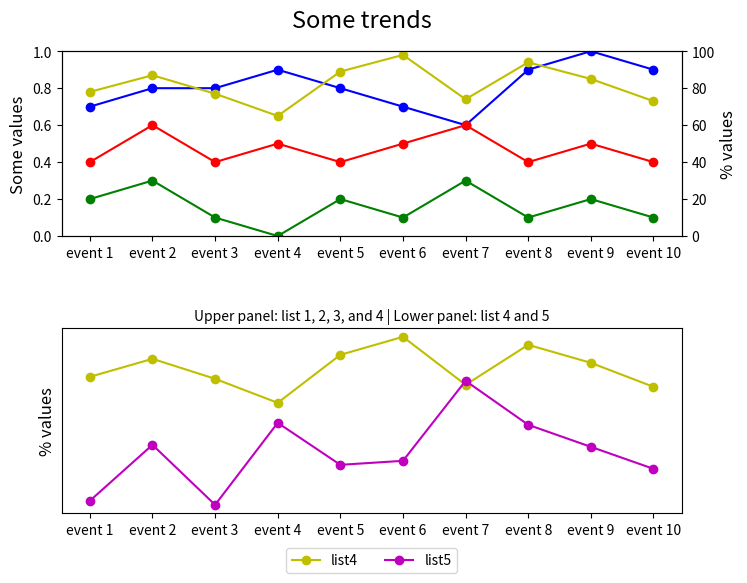

Source code (Python):

import matplotlib.pyplot as plt

event_index = ['event 1', 'event 2', 'event 3', 'event 4', 'event 5', 
               'event 6', 'event 7', 'event 8', 'event 9', 'event 10']
list1 = [0.7, 0.8, 0.8, 0.9, 0.8, 0.7, 0.6, 0.9, 1.0, 0.9]
list2 = [0.2, 0.3, 0.1, 0.0, 0.2, 0.1, 0.3, 0.1, 0.2, 0.1]
list3 = [0.4, 0.6, 0.4, 0.5, 0.4, 0.5, 0.6, 0.4, 0.5, 0.4]
list4 = [78, 87, 77, 65, 89, 98, 74, 94, 85, 73]
list5 = [16, 44, 14, 55, 34, 36, 76, 54, 43, 32]

fig = plt.figure(figsize=(8, 6))  # Adjust size as needed
plt.subplots_adjust(hspace=0.5)  # Adjust space between subplots

# First subplot
ax1 = fig.add_subplot(211)
ax2 = ax1.twinx()  # Create twin y-axis

ax1.plot(list1, 'bo-', label='list1')
ax1.plot(list2, 'go-', label='list2')
ax1.plot(list3, 'ro-', label='list3')
ax2.plot(list4, 'yo-', label='list4')

ax1.set_ylim(0, 1)
ax1.set_ylabel('Some values', fontsize=12)
ax2.set_ylabel('% values', fontsize=12)
ax2.set_ylim(0, 100)

ax1.set_xticks(range(len(event_index)))
ax1.set_xticklabels(event_index)

# Second subplot
ax3 = fig.add_subplot(212)
ax3.plot(list4, 'yo-', label='list4')
ax3.plot(list5, 'mo-', label='list5')

ax3.set_xticks(range(len(event_index)))
ax3.set_xticklabels(event_index)
ax3.set_ylabel('% values', fontsize=12)
ax3.yaxis.set_ticks([])  # Hide y-axis ticks

# Setting titles and legend
plt.suptitle('Some trends', y=0.95, fontsize=17)
plt.title('Upper panel: list 1, 2, 3, and 4 | Lower panel: list 4 and 5', fontsize=10)

# Center the legend and place it below subplot 2
lines = ax3.get_lines()  # Get lines from second subplot
labels = [l.get_label() for l in lines]
ax3.legend(lines, labels, loc='upper center', bbox_to_anchor=(0.5, -0.15), ncol=2)

plt.show()
